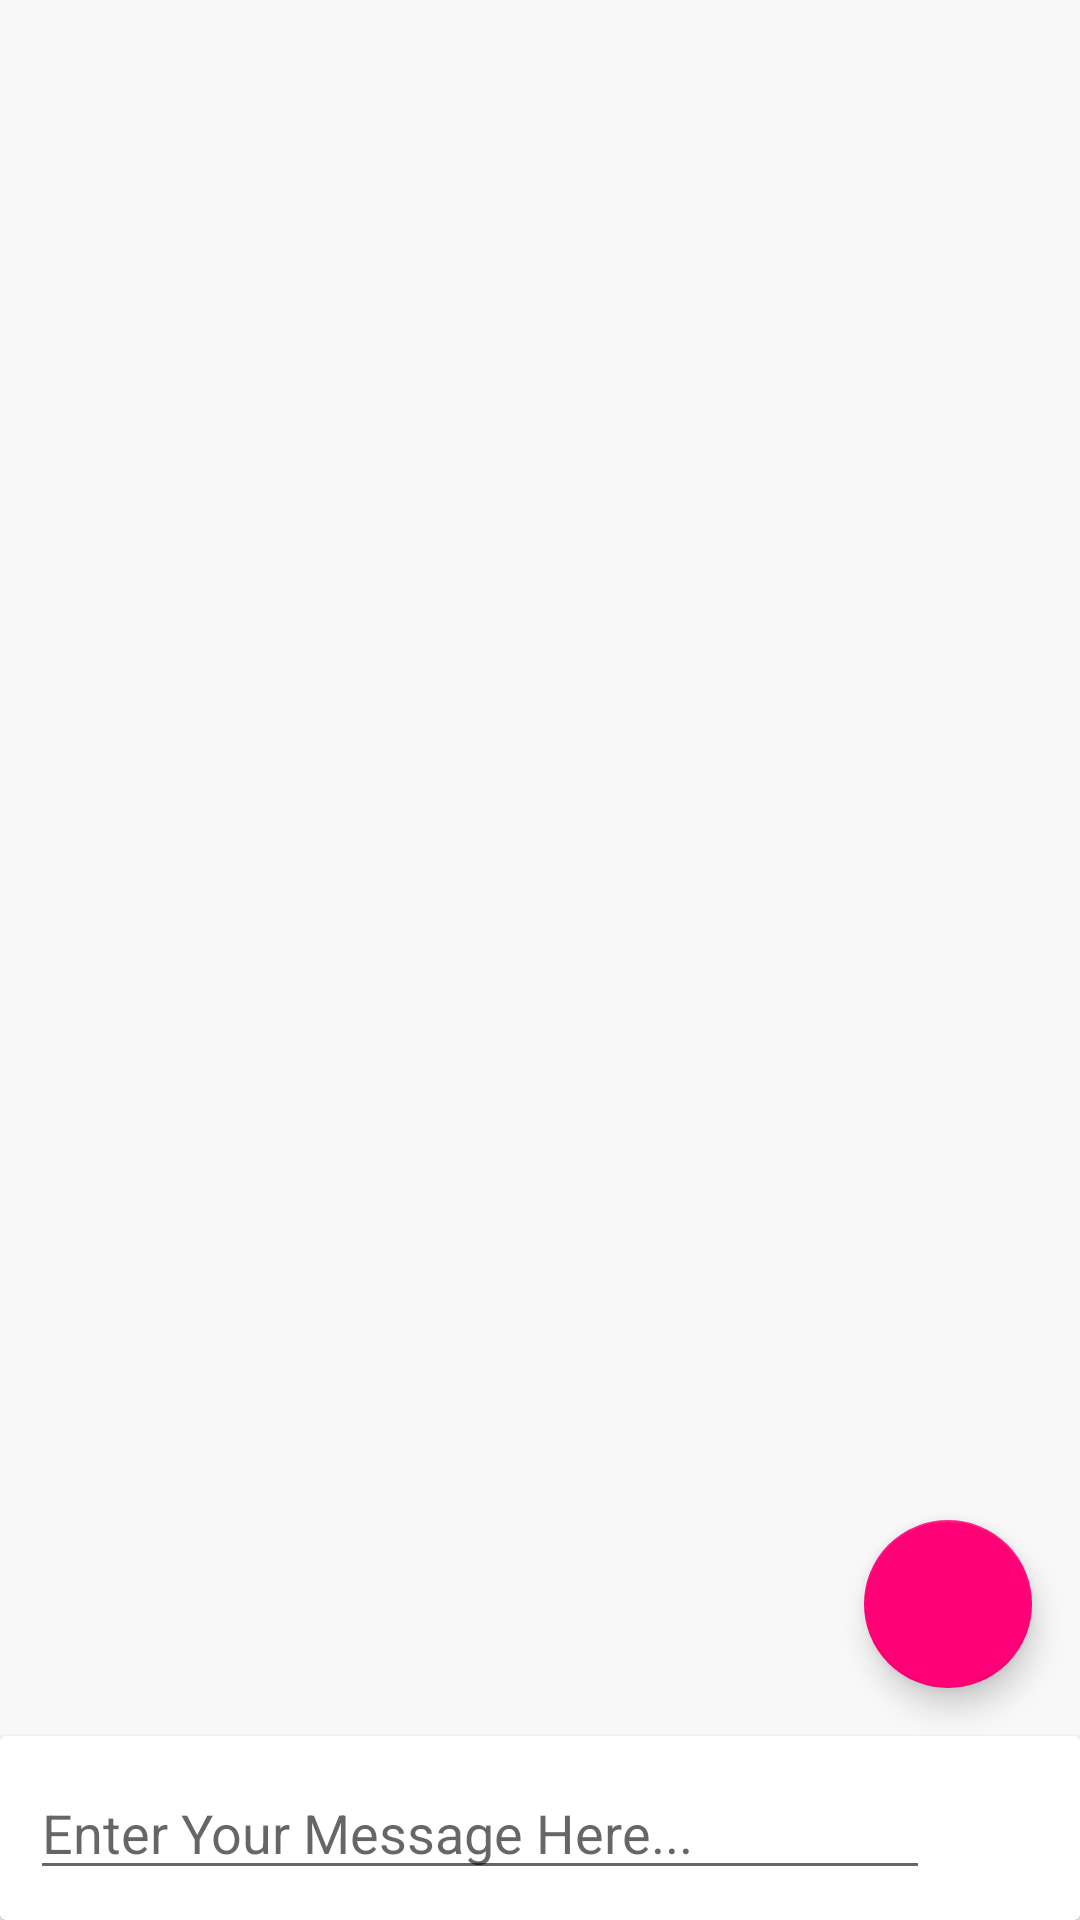

Write the Android layout XML for this screen, with the resource values it uses.
<!-- AndroidManifest.xml: application theme Theme.STH -->
<!-- res/layout/chat_forum.xml -->
<?xml version="1.0" encoding="utf-8"?>
<RelativeLayout xmlns:android="http://schemas.android.com/apk/res/android"
    xmlns:app="http://schemas.android.com/apk/res-auto"
    xmlns:tools="http://schemas.android.com/tools"
    android:layout_width="match_parent"
    android:layout_height="match_parent"
    android:background="#F8F8F8"
    tools:context=".ChatForumFragment">

    <androidx.recyclerview.widget.RecyclerView
        android:id="@+id/recyclerView"
        android:layout_width="match_parent"
        android:layout_height="match_parent"
        android:layout_above="@id/msg_container"
        app:layoutManager="androidx.recyclerview.widget.LinearLayoutManager" />

    <com.google.android.material.floatingactionbutton.FloatingActionButton
        android:id="@+id/my_post"
        android:layout_width="wrap_content"
        android:layout_height="wrap_content"
        android:layout_above="@+id/msg_container"
        android:layout_alignParentRight="true"
        android:layout_margin="16dp"
        android:foreground="@drawable/post"
        android:foregroundGravity="center"/>

    <androidx.cardview.widget.CardView
        android:id="@+id/msg_container"
        android:layout_width="match_parent"
        android:layout_height="wrap_content"
        android:layout_alignParentBottom="true">
    <LinearLayout
        android:id="@+id/add_message"
        android:orientation="horizontal"
        android:layout_width="match_parent"
        android:layout_height="wrap_content">

        <EditText
            android:id="@+id/message_text"
            android:layout_height="match_parent"
            android:layout_width="match_parent"
            android:layout_weight="1"
            android:hint="Enter Your Message Here..."
            android:inputType="textMultiLine"
            android:minLines="1"
            android:maxLines="4"
            android:layout_margin="10dp"/>

        <ImageView
            android:id="@+id/send_button"
            android:layout_height="match_parent"
            android:layout_width="40dp"
            android:layout_gravity="center_vertical"
            android:src="@drawable/send"
            android:tint="#FF0077"
            tools:ignore="UseAppTint" />

    </LinearLayout>
    </androidx.cardview.widget.CardView>

</RelativeLayout>
<!-- resources referenced by this layout -->
<resources>
  <style name="Theme.STH" parent="Theme.MaterialComponents.DayNight.NoActionBar">
          
          <item name="colorPrimary">#FF0077</item>
          <item name="colorPrimaryVariant">#E4FF0077</item>
          <item name="colorOnPrimary">@color/white</item>
          
          <item name="colorSecondary">#FF0077</item>
          <item name="colorSecondaryVariant">@color/teal_700</item>
          <item name="colorOnSecondary">@color/black</item>
          
          <item name="android:statusBarColor" tools:targetApi="l">?attr/colorPrimaryVariant</item>
          
      </style>
  <color name="white">#FFFFFFFF</color>
  <color name="teal_700">#FF0077</color>
  <color name="black">#FF000000</color>
</resources>
